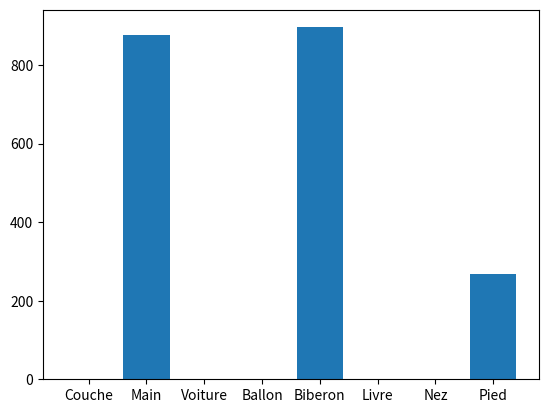

Generate this figure with matplotlib:
import matplotlib.pyplot as plt

def analyseTemps(tab):
    couche = moyenne(tab, 'ELLE_OÙ_COUCHE.wav')
    main = moyenne(tab, 'ELLE_OÙ_MAIN.wav')
    voiture = moyenne(tab, 'ELLE_OÙ_VOITURE.wav')
    ballon = moyenne(tab, 'IL_OÙ_BALLON.wav')
    biberon = moyenne(tab, 'IL_OÙ_BIBERON.wav')
    livre = moyenne(tab, 'IL_OÙ_LIVRE.wav')
    nez = moyenne(tab, 'IL_OÙ_NEZ.wav')
    pied = moyenne(tab, 'IL_OÙ_PIED.wav')

    plt.bar([0, 1, 2, 3, 4, 5, 6, 7], [couche, main, voiture, ballon, biberon, livre, nez, pied], tick_label=["Couche", "Main", "Voiture", "Ballon", "Biberon", "Livre", "Nez", "Pied"])
    plt.show()

def moyenne(tab, chaine):
    a = 0
    b = 0
    long = 1

    for case in tab:
        if case[0] == chaine and a == 0:
            a = case[2]
        elif case[0] == chaine and a != 0:
            b = case[2]
            long = 2

    return (a+b)/long





tab = [['IL_OÙ_PIED.wav', '', 268], ['IL_OÙ_BIBERON.wav', 'Vrai', 896], ['ELLE_OÙ_MAIN.wav', 'Vrai', 877]]

analyseTemps(tab)